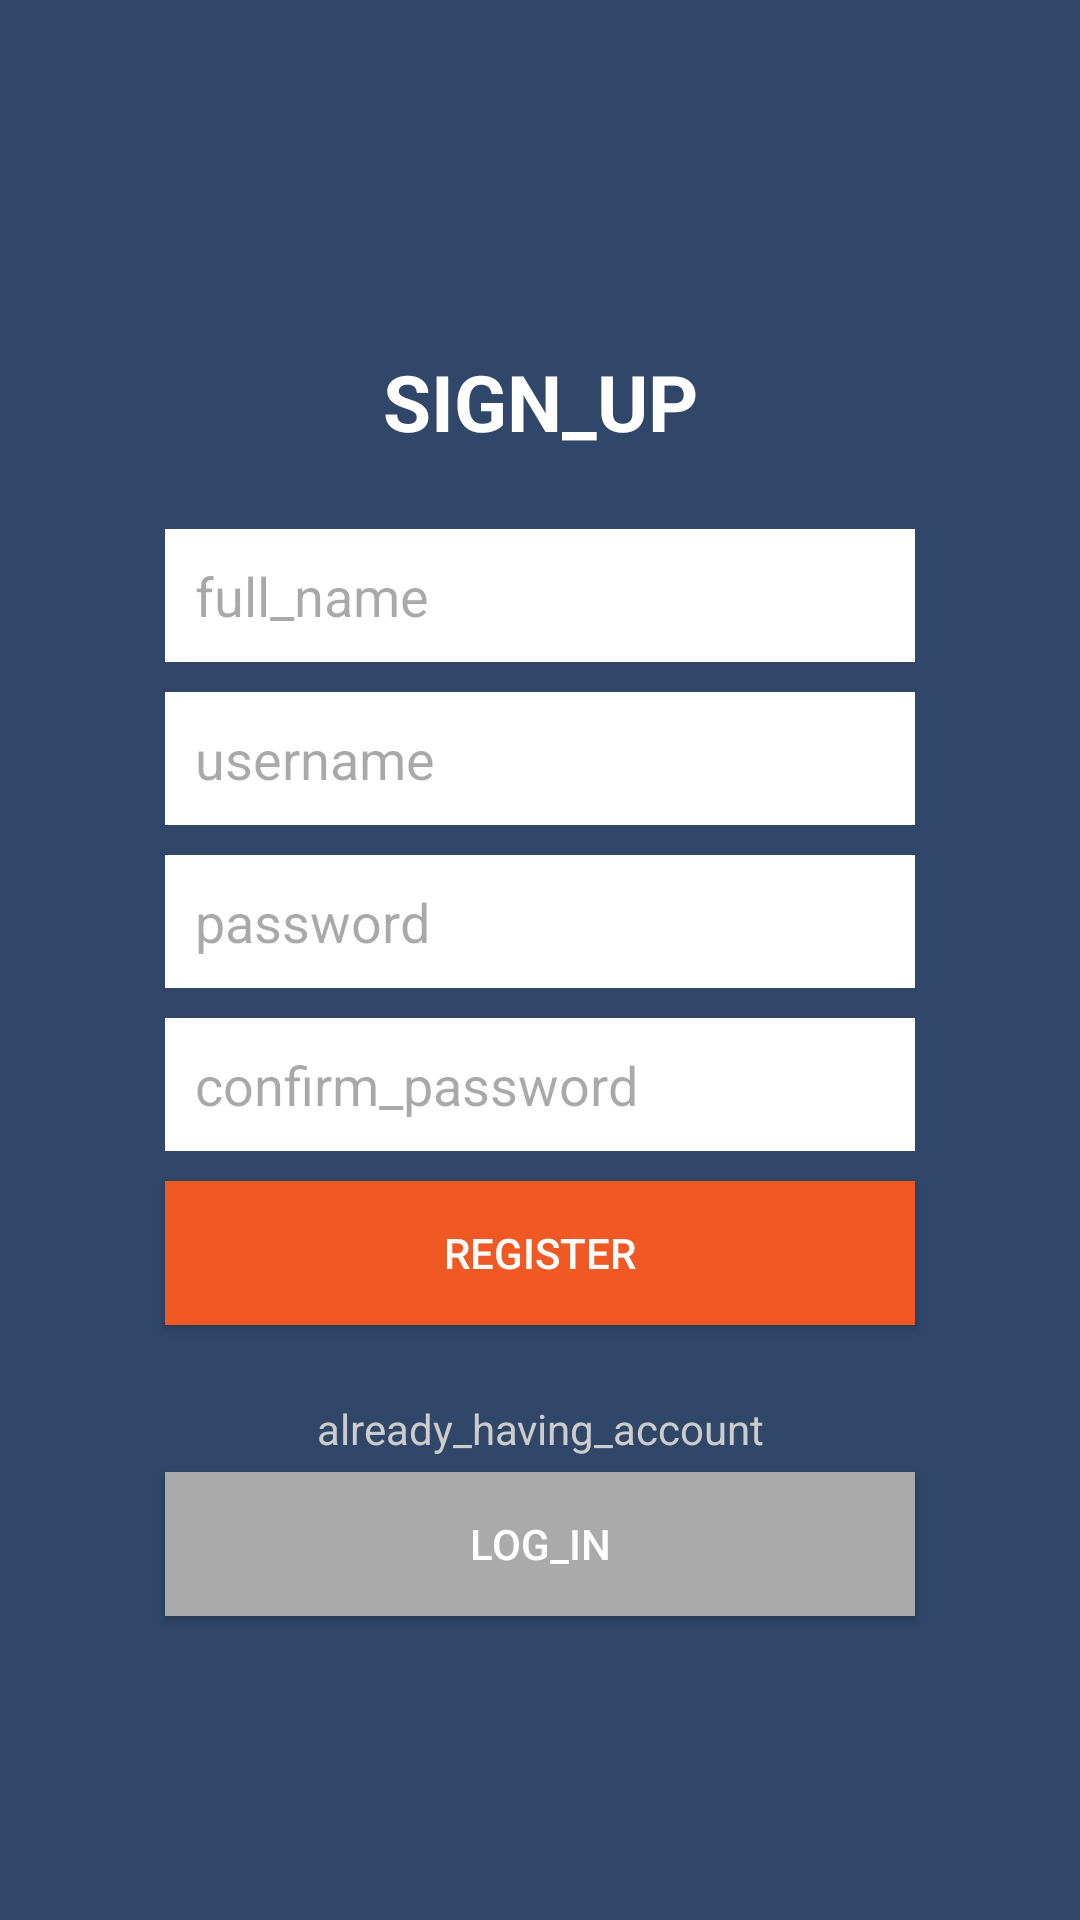

The Android layout XML behind this screen, and the referenced resources:
<!-- AndroidManifest.xml: application theme Theme.PFM -->
<!-- res/layout/activity_register.xml -->
<?xml version="1.0" encoding="utf-8"?>
<LinearLayout xmlns:android="http://schemas.android.com/apk/res/android"
    xmlns:tools="http://schemas.android.com/tools"
    android:layout_width="match_parent"
    android:layout_height="match_parent"
    android:background="#304769"
    android:gravity="center_vertical"
    android:orientation="vertical"
    android:padding="50dp"
    tools:context=".RegisterActivity">

    <TextView
        android:id="@+id/textView"
        android:layout_width="match_parent"
        android:layout_height="wrap_content"
        android:layout_margin="20dp"
        android:gravity="center"
        android:text="sign_up"
        android:textAllCaps="true"
        android:textColor="@android:color/white"
        android:textSize="26sp"
        android:textStyle="bold" />


    <EditText
        android:id="@+id/etFullName"
        android:layout_width="match_parent"
        android:layout_height="wrap_content"
        android:layout_margin="5dp"
        android:background="@android:color/white"
        android:hint="full_name"
        android:inputType="textPersonName"
        android:padding="10dp" />

    <EditText
        android:id="@+id/etUsername"
        android:layout_width="match_parent"
        android:layout_height="wrap_content"
        android:layout_margin="5dp"
        android:background="@android:color/white"
        android:hint="username"
        android:inputType="textPersonName"
        android:padding="10dp" />


    <EditText
        android:id="@+id/etPassword"
        android:layout_width="match_parent"
        android:layout_height="wrap_content"
        android:layout_margin="5dp"
        android:background="@android:color/white"
        android:hint="password"
        android:inputType="textPassword"
        android:padding="10dp" />

    <EditText
        android:id="@+id/etConfirmPassword"
        android:layout_width="match_parent"
        android:layout_height="wrap_content"
        android:layout_margin="5dp"
        android:background="@android:color/white"
        android:hint="confirm_password"
        android:inputType="textPassword"
        android:padding="10dp" />

    <Button
        android:id="@+id/btnRegister"
        android:layout_width="match_parent"
        android:layout_height="wrap_content"
        android:layout_margin="5dp"
        android:background="#f05924"
        android:text="register"
        android:textColor="@android:color/white" />

    <TextView
        android:layout_width="match_parent"
        android:layout_height="wrap_content"
        android:layout_marginTop="20dp"
        android:gravity="center"
        android:text="already_having_account"
        android:textColor="#ccc" />

    <Button
        android:id="@+id/btnRegisterLogin"
        android:layout_width="match_parent"
        android:layout_height="wrap_content"
        android:layout_margin="5dp"
        android:background="#aaa"
        android:text="log_in"
        android:textColor="@android:color/white" />
</LinearLayout>
<!-- resources referenced by this layout -->
<resources>
  <style name="Theme.PFM" parent="Base.Theme.PFM" />
  <style name="Base.Theme.PFM" parent="Theme.Material3.DayNight.NoActionBar">
          
          
      </style>
</resources>
